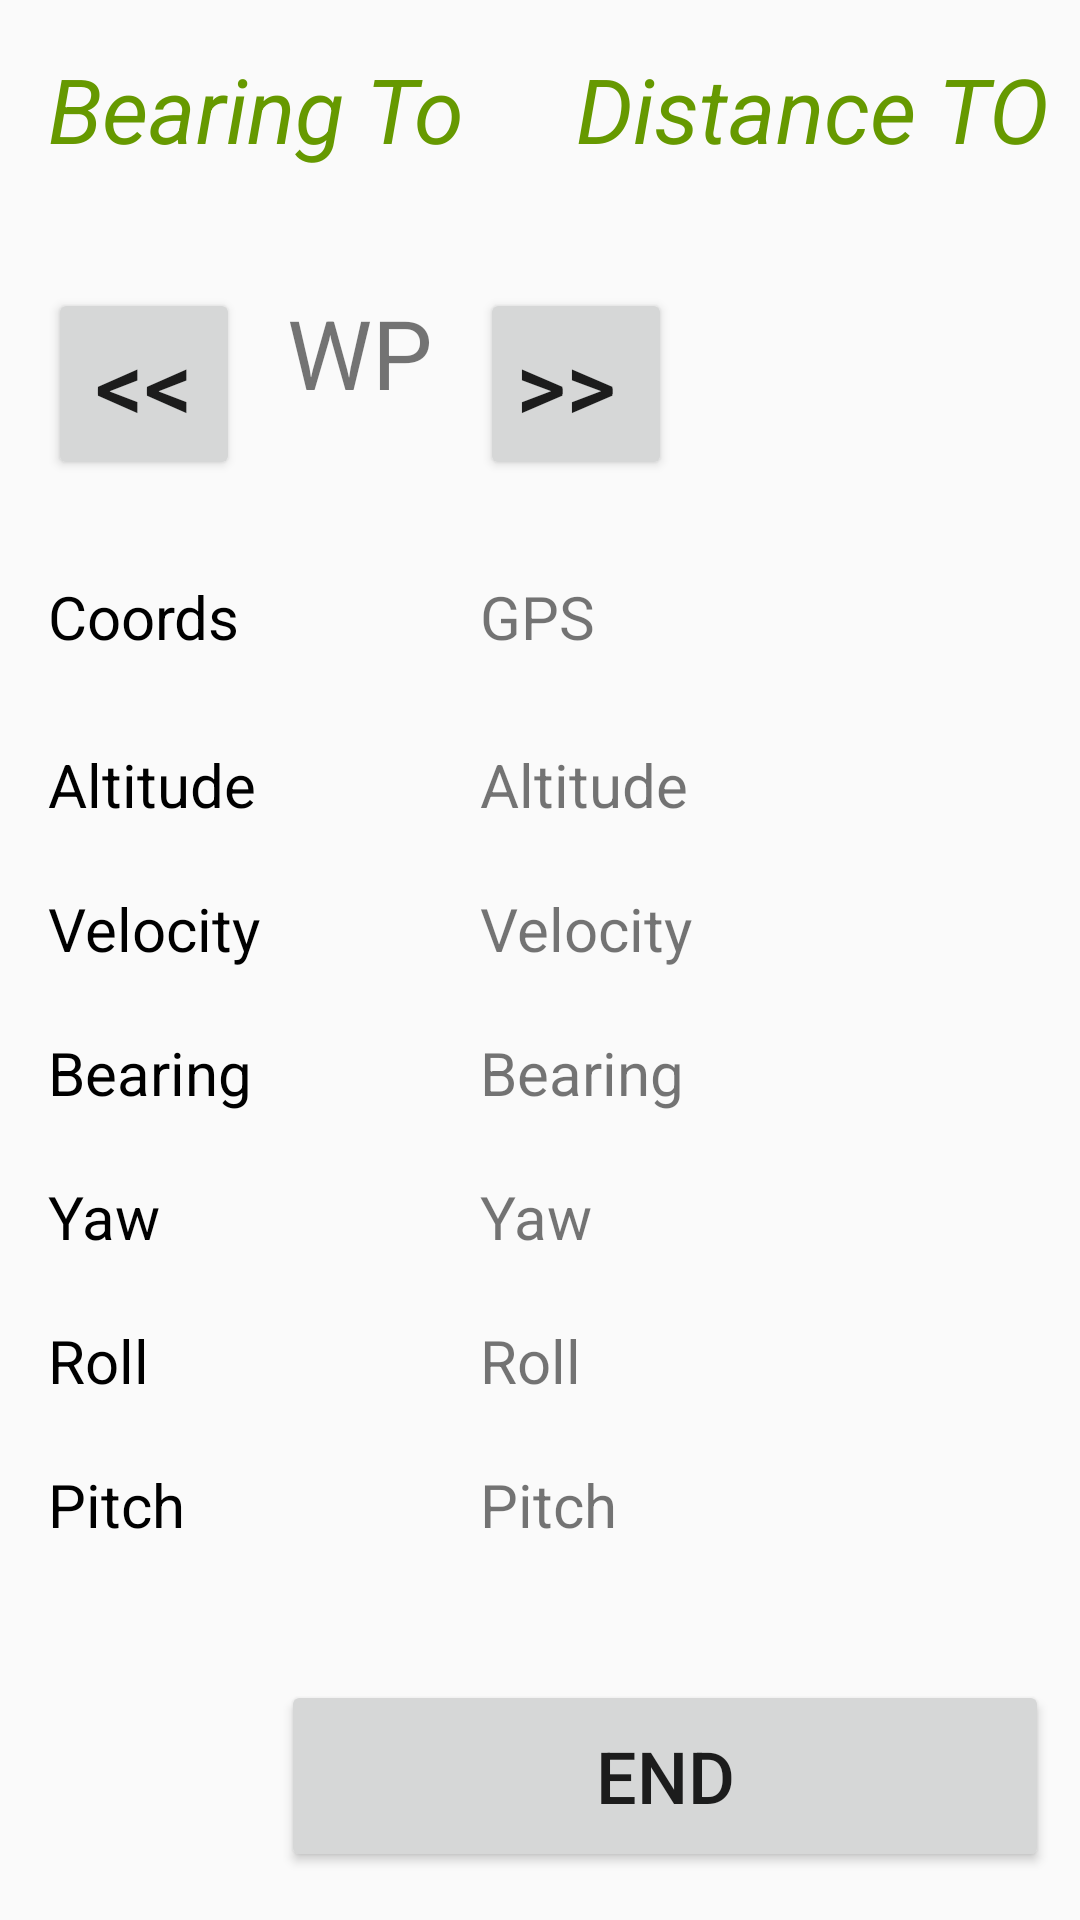

Layout XML and referenced resources for this Android screen:
<!-- AndroidManifest.xml: application theme AppTheme -->
<!-- res/layout/activity_flight.xml -->
<?xml version="1.0" encoding="utf-8"?>
<android.support.constraint.ConstraintLayout xmlns:android="http://schemas.android.com/apk/res/android"
    xmlns:app="http://schemas.android.com/apk/res-auto"
    xmlns:tools="http://schemas.android.com/tools"
    android:layout_width="match_parent"
    android:layout_height="match_parent"
    tools:context=".FlightActivity">

    <Button
        android:id="@+id/btn_end"
        android:layout_width="256dp"
        android:layout_height="64dp"
        android:layout_marginBottom="16dp"
        android:text="@string/end"
        android:textSize="24sp"
        app:layout_constraintBottom_toBottomOf="parent"
        app:layout_constraintEnd_toEndOf="parent"
        app:layout_constraintHorizontal_bias="0.9"
        app:layout_constraintStart_toStartOf="parent" />

    <TextView
        android:id="@+id/tx_gps_caption"
        android:layout_width="128dp"
        android:layout_height="48dp"
        android:layout_marginStart="16dp"
        android:layout_marginTop="32dp"
        android:text="@string/coords"
        android:textColor="@android:color/black"
        android:textSize="20sp"
        app:layout_constraintStart_toStartOf="parent"
        app:layout_constraintTop_toBottomOf="@+id/btn_prev" />

    <TextView
        android:id="@+id/tx_gps"
        android:layout_width="192dp"
        android:layout_height="48dp"
        android:layout_marginStart="16dp"
        android:layout_marginTop="32dp"
        android:text="@string/gps"
        android:textSize="20sp"
        app:layout_constraintStart_toEndOf="@+id/tx_gps_caption"
        app:layout_constraintTop_toBottomOf="@+id/btn_next" />

    <TextView
        android:id="@+id/tx_alt_caption"
        android:layout_width="128dp"
        android:layout_height="40dp"
        android:layout_marginStart="16dp"
        android:layout_marginTop="8dp"
        android:text="@string/altitude"
        android:textColor="@android:color/black"
        android:textSize="20sp"
        app:layout_constraintStart_toStartOf="parent"
        app:layout_constraintTop_toBottomOf="@+id/tx_gps_caption" />

    <TextView
        android:id="@+id/tx_alt"
        android:layout_width="160dp"
        android:layout_height="40dp"
        android:layout_marginStart="16dp"
        android:layout_marginTop="8dp"
        android:text="@string/altitude"
        android:textSize="20sp"
        app:layout_constraintStart_toEndOf="@+id/tx_alt_caption"
        app:layout_constraintTop_toBottomOf="@+id/tx_gps" />

    <TextView
        android:id="@+id/tx_vel_caption"
        android:layout_width="128dp"
        android:layout_height="40dp"
        android:layout_marginStart="16dp"
        android:layout_marginTop="8dp"
        android:text="@string/velocity"
        android:textColor="@android:color/black"
        android:textSize="20sp"
        app:layout_constraintStart_toStartOf="parent"
        app:layout_constraintTop_toBottomOf="@+id/tx_alt_caption" />

    <TextView
        android:id="@+id/tx_vel"
        android:layout_width="160dp"
        android:layout_height="40dp"
        android:layout_marginStart="16dp"
        android:layout_marginTop="8dp"
        android:text="@string/velocity"
        android:textSize="20sp"
        app:layout_constraintStart_toEndOf="@+id/tx_vel_caption"
        app:layout_constraintTop_toBottomOf="@+id/tx_alt" />

    <TextView
        android:id="@+id/tx_bear_caption"
        android:layout_width="128dp"
        android:layout_height="40dp"
        android:layout_marginStart="16dp"
        android:layout_marginTop="8dp"
        android:text="@string/bearing"
        android:textColor="@android:color/black"
        android:textSize="20sp"
        app:layout_constraintStart_toStartOf="parent"
        app:layout_constraintTop_toBottomOf="@+id/tx_vel_caption" />

    <TextView
        android:id="@+id/tx_yaw"
        android:layout_width="128dp"
        android:layout_height="40dp"
        android:layout_marginStart="16dp"
        android:layout_marginTop="8dp"
        android:text="@string/yaw"
        android:textColor="@android:color/black"
        android:textSize="20sp"
        app:layout_constraintStart_toStartOf="parent"
        app:layout_constraintTop_toBottomOf="@+id/tx_bear_caption" />

    <TextView
        android:id="@+id/txv_yaw"
        android:layout_width="160dp"
        android:layout_height="40dp"
        android:layout_marginStart="16dp"
        android:layout_marginTop="8dp"
        android:text="@string/yaw"
        android:textSize="20sp"
        app:layout_constraintStart_toEndOf="@+id/tx_yaw"
        app:layout_constraintTop_toBottomOf="@+id/tx_bear" />

    <TextView
        android:id="@+id/tx_roll"
        android:layout_width="128dp"
        android:layout_height="40dp"
        android:layout_marginStart="16dp"
        android:layout_marginTop="8dp"
        android:text="@string/roll"
        android:textColor="@android:color/black"
        android:textSize="20sp"
        app:layout_constraintStart_toStartOf="parent"
        app:layout_constraintTop_toBottomOf="@+id/tx_yaw" />

    <TextView
        android:id="@+id/txv_roll"
        android:layout_width="160dp"
        android:layout_height="40dp"
        android:layout_marginStart="16dp"
        android:layout_marginTop="8dp"
        android:text="@string/roll"
        android:textSize="20sp"
        app:layout_constraintStart_toEndOf="@+id/tx_roll"
        app:layout_constraintTop_toBottomOf="@+id/txv_yaw" />

    <TextView
        android:id="@+id/tx_pitch"
        android:layout_width="128dp"
        android:layout_height="40dp"
        android:layout_marginStart="16dp"
        android:layout_marginTop="8dp"
        android:text="@string/pitch"
        android:textColor="@android:color/black"
        android:textSize="20sp"
        app:layout_constraintStart_toStartOf="parent"
        app:layout_constraintTop_toBottomOf="@+id/tx_roll" />

    <TextView
        android:id="@+id/txv_pitch"
        android:layout_width="160dp"
        android:layout_height="40dp"
        android:layout_marginStart="16dp"
        android:layout_marginTop="8dp"
        android:text="@string/pitch"
        android:textSize="20sp"
        app:layout_constraintStart_toEndOf="@+id/tx_pitch"
        app:layout_constraintTop_toBottomOf="@+id/txv_roll" />

    <TextView
        android:id="@+id/tx_wp"
        android:layout_width="72dp"
        android:layout_height="72dp"
        android:layout_marginStart="16dp"
        android:layout_marginTop="16dp"
        android:text="@string/WP"
        android:textColor="@android:color/black"
        android:textSize="30sp"
        android:textStyle="italic"
        app:layout_constraintStart_toEndOf="@+id/tx_dist"
        app:layout_constraintTop_toTopOf="parent" />

    <TextView
        android:id="@+id/tx_bear"
        android:layout_width="160dp"
        android:layout_height="40dp"
        android:layout_marginStart="16dp"
        android:layout_marginTop="8dp"
        android:text="@string/bearing"
        android:textSize="20sp"
        app:layout_constraintStart_toEndOf="@+id/tx_bear_caption"
        app:layout_constraintTop_toBottomOf="@+id/tx_vel" />

    <TextView
        android:id="@+id/tx_dist"
        android:layout_width="160dp"
        android:layout_height="72dp"
        android:layout_marginStart="16dp"
        android:layout_marginTop="16dp"
        android:text="@string/distance_to"
        android:textColor="@android:color/holo_green_dark"
        android:textSize="30sp"
        android:textStyle="italic"
        app:layout_constraintStart_toEndOf="@+id/tx_bear_to"
        app:layout_constraintTop_toTopOf="parent" />

    <TextView
        android:id="@+id/tx_bear_to"
        android:layout_width="160dp"
        android:layout_height="72dp"
        android:layout_marginStart="16dp"
        android:layout_marginTop="16dp"
        android:text="@string/bearing_to"
        android:textColor="@android:color/holo_green_dark"
        android:textSize="30sp"
        android:textStyle="italic"
        app:layout_constraintStart_toStartOf="parent"
        app:layout_constraintTop_toTopOf="parent" />

    <TableLayout
        android:id="@+id/tbl_grid"
        android:layout_width="512dp"
        android:layout_height="512dp"
        android:layout_marginTop="16dp"
        app:layout_constraintEnd_toEndOf="parent"
        app:layout_constraintTop_toTopOf="parent">

    </TableLayout>

    <Button
        android:id="@+id/btn_prev"
        android:layout_width="64dp"
        android:layout_height="64dp"
        android:layout_marginStart="16dp"
        android:layout_marginTop="8dp"
        android:text="@string/prev"
        android:textAlignment="center"
        android:textSize="32sp"
        app:layout_constraintStart_toStartOf="parent"
        app:layout_constraintTop_toBottomOf="@+id/tx_bear_to" />

    <Button
        android:id="@+id/btn_next"
        android:layout_width="64dp"
        android:layout_height="64dp"
        android:layout_marginStart="8dp"
        android:layout_marginTop="8dp"
        android:text="@string/next"
        android:textAlignment="textStart"
        android:textSize="32sp"
        app:layout_constraintStart_toEndOf="@+id/txv_wp"
        app:layout_constraintTop_toBottomOf="@+id/tx_dist"
        tools:text=">>" />

    <TextView
        android:id="@+id/txv_wp"
        android:layout_width="64dp"
        android:layout_height="64dp"
        android:layout_marginStart="8dp"
        android:layout_marginTop="8dp"
        android:text="@string/wp"
        android:textAlignment="center"
        android:textSize="32sp"
        app:layout_constraintStart_toEndOf="@+id/btn_prev"
        app:layout_constraintTop_toBottomOf="@+id/tx_bear_to" />

</android.support.constraint.ConstraintLayout>
<!-- resources referenced by this layout -->
<resources>
  <string name="WP">WP:</string>
  <string name="altitude">Altitude</string>
  <string name="bearing">Bearing</string>
  <string name="bearing_to">Bearing To</string>
  <string name="coords">Coords</string>
  <string name="distance_to">Distance TO</string>
  <string name="end">End</string>
  <string name="gps">GPS</string>
  <string name="next">&gt;&gt;</string>
  <string name="pitch">Pitch</string>
  <string name="prev">&lt;&lt;</string>
  <string name="roll">Roll</string>
  <string name="velocity">Velocity</string>
  <string name="wp">WP</string>
  <string name="yaw">Yaw</string>
  <style name="AppTheme" parent="Theme.AppCompat.Light.NoActionBar">
          <item name="colorPrimary">@color/colorPrimary</item>
          <item name="colorPrimaryDark">@color/colorPrimaryDark</item>
          <item name="colorAccent">@color/colorAccent</item>
      </style>
  <!-- not gathered from this repository: default colours our renderer supplied (Android Studio template values) -->
  <color name="colorPrimary">#FF6200EE</color>
  <color name="colorPrimaryDark">#FF3700B3</color>
  <color name="colorAccent">#FF03DAC5</color>
</resources>
